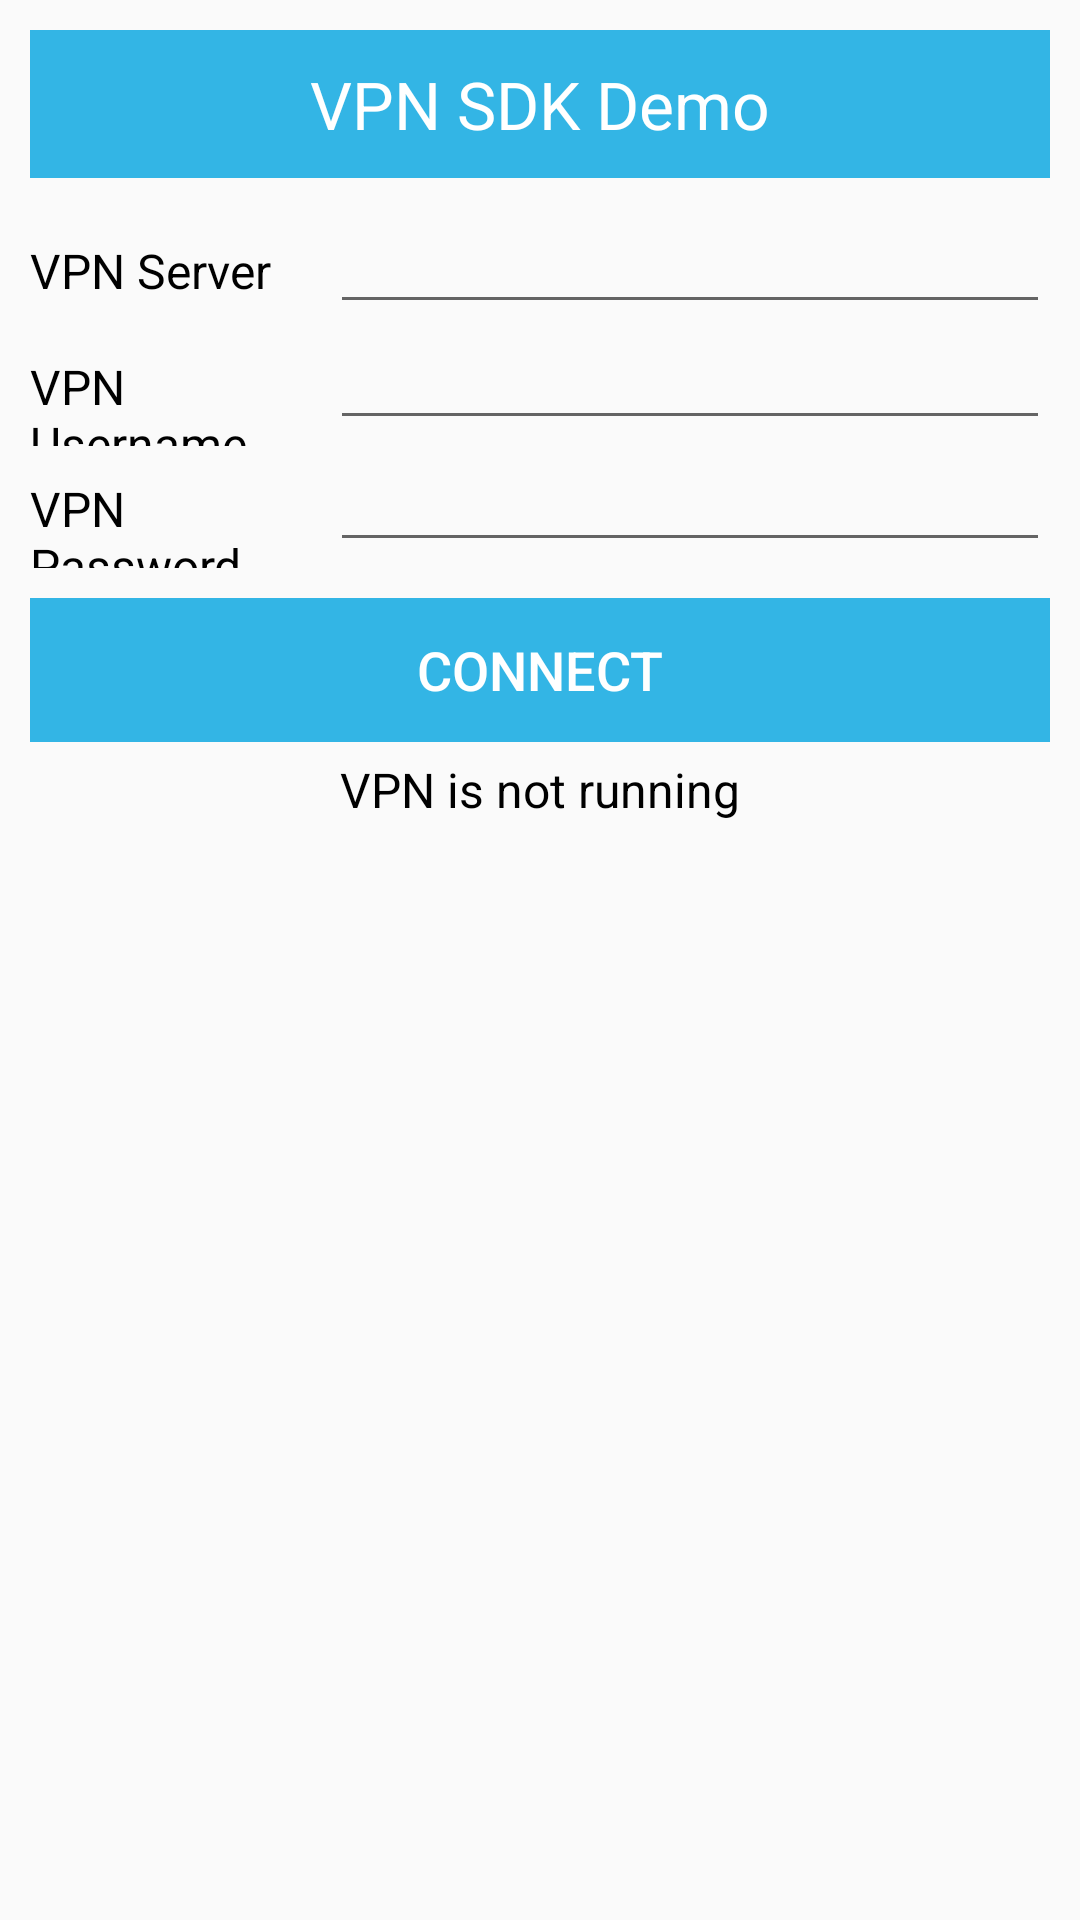

The Android layout XML behind this screen, and the referenced resources:
<!-- AndroidManifest.xml: application theme AppTheme -->
<!-- res/layout/main.xml -->
<?xml version="1.0" encoding="utf-8"?>
<LinearLayout xmlns:android="http://schemas.android.com/apk/res/android"
    android:layout_width="fill_parent"
    android:layout_height="fill_parent"
    android:orientation="vertical"
    android:padding="10dp" >

    <LinearLayout
        android:layout_width="fill_parent"
        android:layout_height="wrap_content"
        android:background="@android:color/holo_blue_light"
        android:padding="10dp" >

        <TextView
            android:layout_width="fill_parent"
            android:layout_height="wrap_content"
            android:gravity="center"
            android:text="@string/demo"
            android:textColor="@android:color/white"
            style="@android:style/TextAppearance.DeviceDefault.Large" >
        </TextView>
    </LinearLayout>

    <LinearLayout
        android:layout_width="fill_parent"
        android:layout_height="wrap_content"
        android:layout_marginTop="10dp" >

        <TextView
            android:layout_width="100dp"
            android:layout_height="wrap_content"
            android:text="@string/vpn_server" >
        </TextView>

        <EditText
            android:id="@+id/textServer"
            android:layout_width="0dp"
            android:layout_height="wrap_content"
            android:layout_weight="1"
            android:inputType="text" >

        </EditText>
    </LinearLayout>
    
    
    <LinearLayout
        android:layout_width="fill_parent"
        android:layout_height="wrap_content"
        android:visibility="gone" >

        <TextView
            android:layout_width="100dp"
            android:layout_height="wrap_content"
            android:text="@string/vpn_method" >
        </TextView>

        <EditText
            android:id="@+id/method"
            android:layout_width="0dp"
            android:layout_height="wrap_content"
            android:layout_weight="1"
            android:inputType="text" >
        </EditText>
    </LinearLayout>

    <LinearLayout
        android:layout_width="fill_parent"
        android:layout_height="wrap_content"
        android:visibility="visible" >

        <TextView
            android:layout_width="100dp"
            android:layout_height="wrap_content"
            android:text="@string/vpn_uname" >
        </TextView>

        <EditText
            android:id="@+id/textUser"
            android:layout_width="0dp"
            android:layout_height="wrap_content"
            android:layout_weight="1"
            android:inputType="text" >

        </EditText>
    </LinearLayout>

    <LinearLayout
        android:layout_width="fill_parent"
        android:layout_height="wrap_content"
        android:visibility="visible" >

        <TextView
            android:layout_width="100dp"
            android:layout_height="wrap_content"
            android:text="@string/vpn_password" >
        </TextView>

        <EditText
            android:id="@+id/textPass"
            android:layout_width="0dp"
            android:layout_height="wrap_content"
            android:layout_weight="1"
            android:inputType="textPassword" >
        </EditText>
    </LinearLayout>

    <LinearLayout
        android:layout_width="fill_parent"
        android:layout_height="wrap_content"
        android:visibility="gone" >

        <TextView
            android:layout_width="100dp"
            android:layout_height="wrap_content"
            android:text="@string/valid_code" >
        </TextView>

        <EditText
            android:id="@+id/txtValidCode"
            android:layout_width="200dp"
            android:layout_height="wrap_content"
            android:inputType="textPersonName" >
        </EditText>
    </LinearLayout>

    <LinearLayout
        android:layout_width="fill_parent"
        android:layout_height="wrap_content"
        android:gravity="center"
        android:visibility="gone" >

        <Button
            android:id="@+id/buttonSettings"
            android:layout_width="fill_parent"
            android:layout_height="wrap_content"
            android:text="@string/setting" >
        </Button>
    </LinearLayout>

    <LinearLayout
        android:layout_width="fill_parent"
        android:layout_height="wrap_content"
        android:layout_marginTop="10dp"
        android:gravity="center" >

        <Button
            android:id="@+id/buttonVPN"
            android:layout_width="fill_parent"
            android:layout_height="wrap_content"
            android:background="@android:color/holo_blue_light"
            android:textColor="#FFFFFF"
            android:text="@string/connect"
            style="@android:style/TextAppearance.DeviceDefault.Medium" >
        </Button>
    </LinearLayout>

    <LinearLayout
        android:layout_width="fill_parent"
        android:layout_height="wrap_content"
        android:layout_marginTop="5dp"
        android:gravity="center" >

        <TextView
            android:id="@+id/textStatus"
            android:layout_width="wrap_content"
            android:layout_height="wrap_content"
            android:text="@string/vpn_idle" >
        </TextView>
    </LinearLayout>

    <LinearLayout
        android:layout_width="fill_parent"
        android:layout_height="wrap_content"
        android:visibility="gone" >

        <TextView
            android:id="@+id/textConfiguration"
            android:layout_width="fill_parent"
            android:layout_height="wrap_content"
            android:text="" >
        </TextView>
    </LinearLayout>

    <TextView
        android:id="@+id/textDeviceId"
        android:layout_width="fill_parent"
        android:layout_height="wrap_content"
        android:clickable="true"
        android:onClick="clickDev"
        android:text="@string/device_ID"
        android:textAppearance="?android:attr/textAppearanceMedium"
        android:visibility="gone" >
    </TextView>
	<View android:layout_width="fill_parent"
	    android:layout_height="0dp"
	    android:layout_weight="1"/>
    <LinearLayout
        android:layout_width="match_parent"
        android:layout_height="wrap_content"
        android:layout_marginTop="10dp"
        android:layout_marginBottom="10dp"
        android:orientation="vertical" >

        
    </LinearLayout>

</LinearLayout>
<!-- resources referenced by this layout -->
<resources>
  <string name="connect">Connect</string>
  <string name="demo">VPN SDK Demo</string>
  <string name="device_ID">Device ID </string>
  <string name="setting">Advanced Settings</string>
  <string name="test_dns">Test DNS</string>
  <string name="valid_code">Valid Code</string>
  <string name="vpn_idle">VPN is not running</string>
  <string name="vpn_method">VPN Method</string>
  <string name="vpn_password">VPN Password</string>
  <string name="vpn_server">VPN Server</string>
  <string name="vpn_uname">VPN Username</string>
  <style name="AppTheme" parent="Theme.AppCompat.Light.NoActionBar">
          
          <item name="colorPrimary">@color/colorPrimaryDark</item>
          <item name="colorPrimaryDark">@color/colorPrimaryDark</item>
          <item name="colorAccent">@color/colorPrimaryDark</item>
          <item name="android:textSize">16sp</item>
          <item name="android:textColor">@color/black</item>
  
      </style>
  <!-- not gathered from this repository: default colours our renderer supplied (Android Studio template values) -->
  <color name="black">#FF000000</color>
  <color name="colorPrimaryDark">#FF3700B3</color>
</resources>
